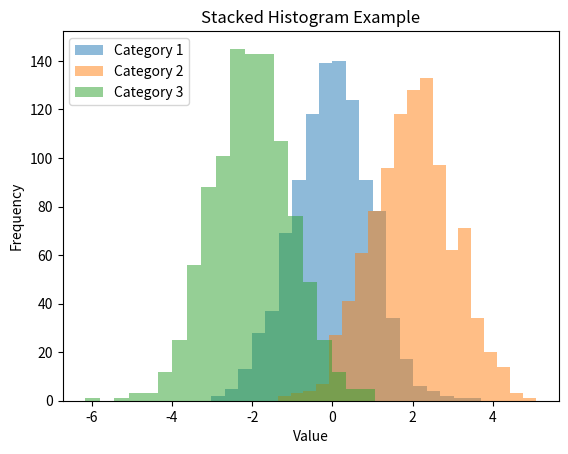

This chart was generated by the following Python code:
import numpy as np
import collections
import matplotlib.pyplot as plt

x = np.array([3,2,1])
print(len(x))

print(not {1})

arr = [1,2,3,4]
arr2 = [n for n in arr]
arr2[3] = 5
print(arr)
print(arr2)

# str1 = "boy"
# str2 = str1
# str2[2] = 'x'
# print(str1)
# print(str2)

q = collections.deque([1,2,3])
print(q)
print(len(q))

print(np.dot([0,0,1], [1,1,0]))

print(max(3,9,6))

A = [[1, 1],
     [0, 1]]
B = [[1, 0],
     [1, 1]]

print(np.matmul([1,1],B))

# twoD = [[2*j for j in range(3)] for i in range(4)]
# print(twoD)
# print(twoD[:,0])

print(2*np.arccos(0))

print(1-1/3)

x = np.array([1,2,3])
y = np.array([.5,.5,.5])
print(x*y)

print(1/2*3)

print(np.array((1,2,3)))

print(np.linspace(0,1,5))

# fig = plt.figure()
# plt.show()

nested_list = [
    [[1, 2, 3], [4, 5, 6]],
    [[7, 8, 9], [10, 11, 12]]
]

flattened_list = [item for sublist in nested_list for item in sublist]
print(nested_list)
print(flattened_list)

print(np.rad2deg(np.arctan2(1,1)))

from matplotlib import colors
orange_rgb = colors.hex2color(colors.cnames['orange'])
print(orange_rgb)
print(colors.rgb2hex(orange_rgb))

array = [np.sin(((np.pi/2)/50)*(i+1)) for i in range(50)]
print(30000*sum(array))

import matplotlib.pyplot as plt
import numpy as np

# Sample data for three categories
data_category1 = np.random.normal(0, 1, 1000)
data_category2 = np.random.normal(2, 1, 1000)
data_category3 = np.random.normal(-2, 1, 1000)

# Create histograms for each category
plt.hist(data_category1, bins=20, alpha=0.5, label='Category 1')
plt.hist(data_category2, bins=20, alpha=0.5, label='Category 2')
plt.hist(data_category3, bins=20, alpha=0.5, label='Category 3')

# Add labels, title, legend, etc.
plt.xlabel('Value')
plt.ylabel('Frequency')
plt.title('Stacked Histogram Example')
plt.legend()

plt.show()
